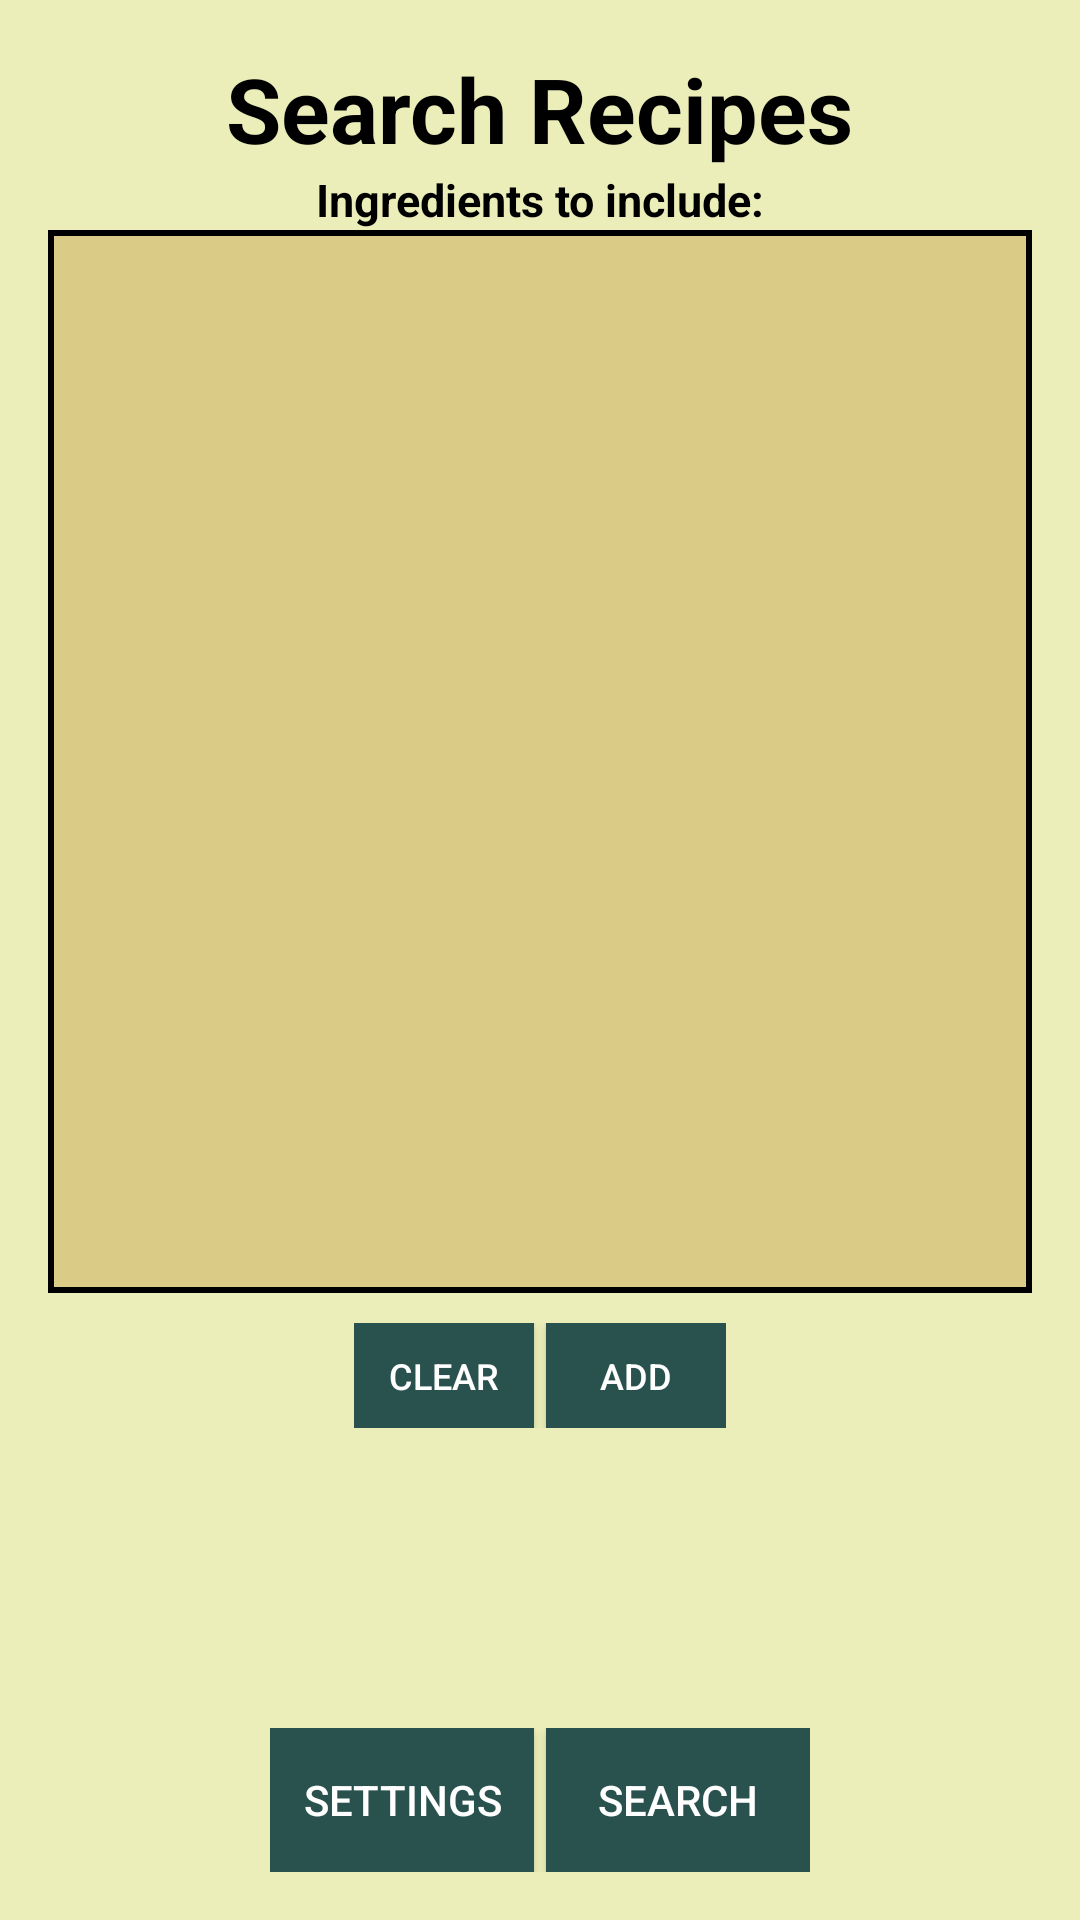

The Android layout XML behind this screen, and the referenced resources:
<!-- AndroidManifest.xml: application theme AppTheme -->
<!-- res/layout/activity_main.xml -->
<?xml version="1.0" encoding="utf-8"?>
<RelativeLayout xmlns:android="http://schemas.android.com/apk/res/android"
    xmlns:app="http://schemas.android.com/apk/res-auto"
    xmlns:tools="http://schemas.android.com/tools"
    android:layout_width="match_parent"
    android:layout_height="match_parent"
    android:paddingLeft="@dimen/activity_horizontal_margin"
    android:paddingRight="@dimen/activity_horizontal_margin"
    android:paddingTop="@dimen/activity_vertical_margin"
    android:paddingBottom="@dimen/activity_vertical_margin"
    tools:context=".activity.MainActivity">

    <TextView
        android:id="@+id/text_heading"
        android:layout_width="wrap_content"
        android:layout_height="wrap_content"
        android:layout_centerHorizontal="true"
        android:text="@string/main_heading"
        android:textSize="30sp"
        android:textStyle="bold"
        android:textColor="@color/colorPrimaryDark"/>

    <RelativeLayout
        android:id="@+id/relative_layout_ingredients"
        android:layout_width="wrap_content"
        android:layout_height="wrap_content"
        android:layout_centerHorizontal="true"
        android:layout_below="@id/text_heading"
        android:layout_above="@id/linear_layout_clear_add">

        
            
            
            
            
            
            
            
            

        <TextView
            android:id="@+id/text_ingredients_heading"
            android:layout_width="wrap_content"
            android:layout_height="wrap_content"
            android:layout_centerHorizontal="true"
            android:text="@string/main_ingredients_heading"
            android:textSize="15sp"
            android:textStyle="bold"
            android:textColor="@color/colorPrimaryDark"/>

        <android.support.v4.widget.NestedScrollView
            android:id="@+id/scroll_view_ingredients_list"
            android:layout_width="match_parent"
            android:layout_height="match_parent"
            android:layout_centerHorizontal="true"
            android:layout_below="@id/text_ingredients_heading"
            android:layout_marginBottom="10dp"
            android:background="@drawable/border_black_lists">

            <android.support.v7.widget.RecyclerView
                android:id="@+id/recycler_view_ingredient"
                android:layout_width="wrap_content"
                android:layout_height="wrap_content"
                android:padding="8dp"/>

        </android.support.v4.widget.NestedScrollView>
    </RelativeLayout>

    <LinearLayout
        android:id="@+id/linear_layout_clear_add"
        android:layout_width="wrap_content"
        android:layout_height="wrap_content"
        android:orientation="horizontal"
        android:layout_above="@id/linear_layout_settings_search"
        android:layout_centerHorizontal="true"
        android:layout_marginBottom="100dp">

        <Button
            android:id="@+id/btn_clear"
            android:layout_width="60dp"
            android:layout_height="35dp"
            android:minHeight="0dp"
            android:minWidth="0dp"
            android:text="@string/main_btn_clear"
            android:textColor="@android:color/white"
            android:textSize="12sp"
            android:background="@color/colorPrimary"
            android:layout_marginRight="2dp"/>
        <Button
            android:id="@+id/btn_add"
            android:layout_width="60dp"
            android:layout_height="35dp"
            android:minHeight="0dp"
            android:minWidth="0dp"
            android:text="@string/main_btn_add"
            android:textColor="@android:color/white"
            android:textSize="12sp"
            android:background="@color/colorPrimary"
            android:layout_marginLeft="2dp"/>
    </LinearLayout>

    <LinearLayout
        android:id="@+id/linear_layout_settings_search"
        android:layout_width="wrap_content"
        android:layout_height="wrap_content"
        android:orientation="horizontal"
        android:layout_centerHorizontal="true"
        android:layout_alignParentBottom="true">

        <Button
            android:id="@+id/btn_settings"
            android:layout_width="wrap_content"
            android:layout_height="wrap_content"
            android:text="@string/main_btn_settings"
            android:textColor="@android:color/white"
            android:background="@color/colorPrimary"
            android:layout_marginRight="2dp"/>
        <Button
            android:id="@+id/btn_search"
            android:layout_width="wrap_content"
            android:layout_height="wrap_content"
            android:text="@string/main_btn_search"
            android:textColor="@android:color/white"
            android:background="@color/colorPrimary"
            android:layout_marginLeft="2dp"/>
    </LinearLayout>
</RelativeLayout>
<!-- resources referenced by this layout -->
<resources>
  <color name="colorPrimary">#29524F</color>
  <color name="colorPrimaryDark">#000000</color>
  <dimen name="activity_horizontal_margin">16dp</dimen>
  <dimen name="activity_vertical_margin">16dp</dimen>
  <!-- drawable border_black_lists (drawable) -->
  <?xml version="1.0" encoding="utf-8"?>
  <selector xmlns:android="http://schemas.android.com/apk/res/android">
      <item>
          <shape android:shape="rectangle">
              <solid android:color="@color/colorBackgroundIngredientsList"/>
              <stroke android:width="2dp" android:color="@color/colorPrimaryDark"/>
          </shape>
      </item>
  </selector>
  <!-- drawable btn_round_turquoise (drawable) -->
  <?xml version="1.0" encoding="utf-8"?>
  <selector xmlns:android="http://schemas.android.com/apk/res/android">
      <item>
          <shape android:shape="oval">
              <solid android:color="@color/colorPrimary"/>
              <size android:width="35dp" android:height="35dp"/>
          </shape>
      </item>
  </selector>
  <string name="main_btn_add">Add</string>
  <string name="main_btn_clear">Clear</string>
  <string name="main_btn_search">Search</string>
  <string name="main_btn_settings">Settings</string>
  <string name="main_heading">Search Recipes</string>
  <string name="main_ingredients_heading">Ingredients to include:</string>
  <style name="AppTheme" parent="Theme.AppCompat.Light.DarkActionBar">
          
          <item name="colorPrimary">@color/colorPrimary</item>
          <item name="colorPrimaryDark">@color/colorPrimaryDark</item>
          <item name="colorAccent">@color/colorAccent</item>
          <item name="android:windowBackground">@color/colorBackground</item>
          <item name="cardViewStyle">@style/CardView</item>
      </style>
  <color name="colorBackgroundIngredientsList">#dacb87</color>
  <color name="colorAccent">#FF4081</color>
  <color name="colorBackground">#EBEEB8</color>
</resources>
